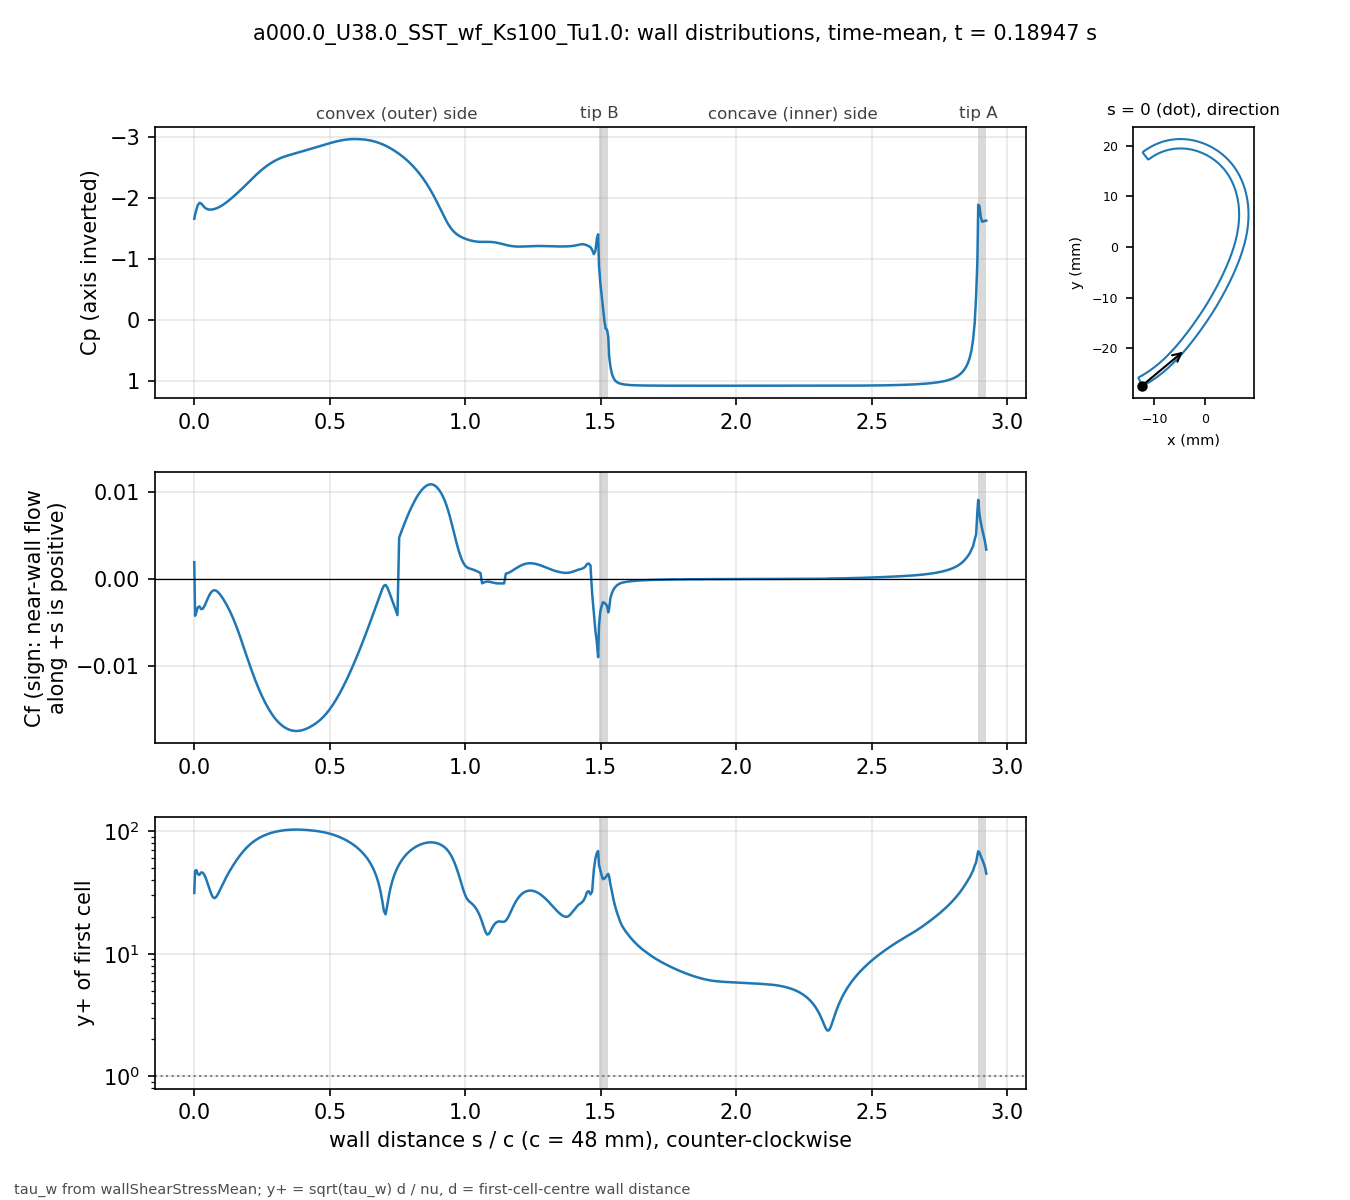

Values plotted in this chart, from the file beside it:
# a000.0_U38.0_SST_wf_Ks100_Tu1.0 t=0.18…, p_inf=0; Cf signed by near-wall flow dir…
patch, s_over_c, x_m, y_m, Cp, Cf, yplus, d_first_m
bladeEnds, 0.000000, -0.01241, -0.02735, -1.656, 0.001891, 31.36, 0.0004069
blade, 0.003081, -0.01227, -0.02739, -1.724, -0.004272, 47.43, 0.0004094
blade, 0.007789, -0.01207, -0.02729, -1.804, -0.003847, 48.23, 0.0004387
blade, 0.0131, -0.01185, -0.02716, -1.877, -0.003305, 44.71, 0.0004388
blade, 0.01901, -0.0116, -0.02702, -1.915, -0.003194, 43.97, 0.000439
blade, 0.02523, -0.01134, -0.02687, -1.907, -0.003505, 46.13, 0.0004396
blade, 0.03148, -0.01108, -0.02672, -1.873, -0.003463, 45.88, 0.0004399
blade, 0.03772, -0.01083, -0.02656, -1.843, -0.003164, 43.87, 0.00044
blade, 0.04397, -0.01058, -0.0264, -1.822, -0.002714, 40.63, 0.00044
blade, 0.05022, -0.01033, -0.02624, -1.81, -0.002255, 37.04, 0.00044
blade, 0.05647, -0.01008, -0.02607, -1.806, -0.001856, 33.6, 0.00044
blade, 0.06272, -0.00983, -0.0259, -1.806, -0.001556, 30.76, 0.00044
blade, 0.06896, -0.009586, -0.02573, -1.81, -0.001379, 28.96, 0.00044
blade, 0.07521, -0.009343, -0.02555, -1.817, -0.001328, 28.42, 0.00044
blade, 0.08146, -0.009103, -0.02537, -1.826, -0.0014, 29.18, 0.00044
blade, 0.08771, -0.008865, -0.02519, -1.838, -0.00156, 30.8, 0.00044
blade, 0.09396, -0.00863, -0.025, -1.851, -0.001776, 32.87, 0.00044
blade, 0.1002, -0.008396, -0.02481, -1.867, -0.002033, 35.17, 0.00044
blade, 0.1065, -0.008164, -0.02462, -1.885, -0.002322, 37.58, 0.00044
blade, 0.1127, -0.007935, -0.02443, -1.904, -0.002639, 40.06, 0.00044
blade, 0.119, -0.007708, -0.02423, -1.924, -0.002979, 42.56, 0.00044
blade, 0.1252, -0.007482, -0.02404, -1.946, -0.003344, 45.1, 0.00044
blade, 0.1314, -0.007259, -0.02384, -1.969, -0.003735, 47.66, 0.00044
blade, 0.1377, -0.007038, -0.02363, -1.992, -0.004153, 50.26, 0.00044
blade, 0.1439, -0.006819, -0.02343, -2.016, -0.004598, 52.88, 0.00044
blade, 0.1502, -0.006602, -0.02322, -2.041, -0.005072, 55.54, 0.00044
blade, 0.1564, -0.006387, -0.02301, -2.066, -0.005575, 58.23, 0.00044
blade, 0.1627, -0.006173, -0.0228, -2.091, -0.006103, 60.92, 0.00044
blade, 0.1689, -0.005962, -0.02259, -2.117, -0.006653, 63.61, 0.00044
blade, 0.1752, -0.005752, -0.02237, -2.143, -0.007218, 66.25, 0.00044
blade, 0.1814, -0.005545, -0.02216, -2.17, -0.007793, 68.84, 0.00044
blade, 0.1877, -0.005339, -0.02194, -2.197, -0.008372, 71.36, 0.00044
blade, 0.1939, -0.005135, -0.02172, -2.225, -0.008951, 73.78, 0.00044
blade, 0.2002, -0.004932, -0.0215, -2.252, -0.009523, 76.11, 0.00044
blade, 0.2064, -0.004732, -0.02128, -2.28, -0.01009, 78.32, 0.00044
blade, 0.2127, -0.004532, -0.02105, -2.307, -0.01063, 80.42, 0.00044
blade, 0.2189, -0.004335, -0.02083, -2.334, -0.01116, 82.4, 0.00044
blade, 0.2252, -0.004139, -0.0206, -2.361, -0.01168, 84.28, 0.00044
blade, 0.2314, -0.003944, -0.02037, -2.387, -0.01217, 86.04, 0.00044
blade, 0.2377, -0.003751, -0.02014, -2.412, -0.01265, 87.7, 0.00044
blade, 0.2439, -0.00356, -0.01991, -2.436, -0.0131, 89.25, 0.00044
blade, 0.2502, -0.003369, -0.01968, -2.46, -0.01353, 90.71, 0.00044
blade, 0.2564, -0.00318, -0.01945, -2.482, -0.01394, 92.06, 0.00044
blade, 0.2627, -0.002992, -0.01921, -2.504, -0.01432, 93.32, 0.00044
blade, 0.2689, -0.002805, -0.01898, -2.524, -0.01468, 94.5, 0.00044
blade, 0.2752, -0.002619, -0.01874, -2.543, -0.01502, 95.58, 0.00044
blade, 0.2814, -0.002435, -0.01851, -2.562, -0.01534, 96.58, 0.00044
blade, 0.2877, -0.002251, -0.01827, -2.579, -0.01563, 97.5, 0.00044
blade, 0.2939, -0.002069, -0.01803, -2.595, -0.0159, 98.34, 0.00044
blade, 0.3001, -0.001888, -0.01779, -2.61, -0.01615, 99.1, 0.00044
blade, 0.3064, -0.001707, -0.01755, -2.624, -0.01637, 99.79, 0.00044
blade, 0.3126, -0.001528, -0.01731, -2.637, -0.01658, 100.4, 0.00044
blade, 0.3189, -0.00135, -0.01707, -2.649, -0.01676, 101, 0.00044
blade, 0.3251, -0.001173, -0.01683, -2.66, -0.01692, 101.5, 0.00044
blade, 0.3314, -0.0009966, -0.01659, -2.67, -0.01706, 101.9, 0.00044
blade, 0.3376, -0.0008214, -0.01634, -2.68, -0.01718, 102.2, 0.00044
blade, 0.3439, -0.0006472, -0.0161, -2.689, -0.01728, 102.5, 0.00044
blade, 0.3501, -0.000474, -0.01585, -2.697, -0.01737, 102.8, 0.00044
blade, 0.3564, -0.0003018, -0.01561, -2.706, -0.01743, 103, 0.00044
... 416 more rows
